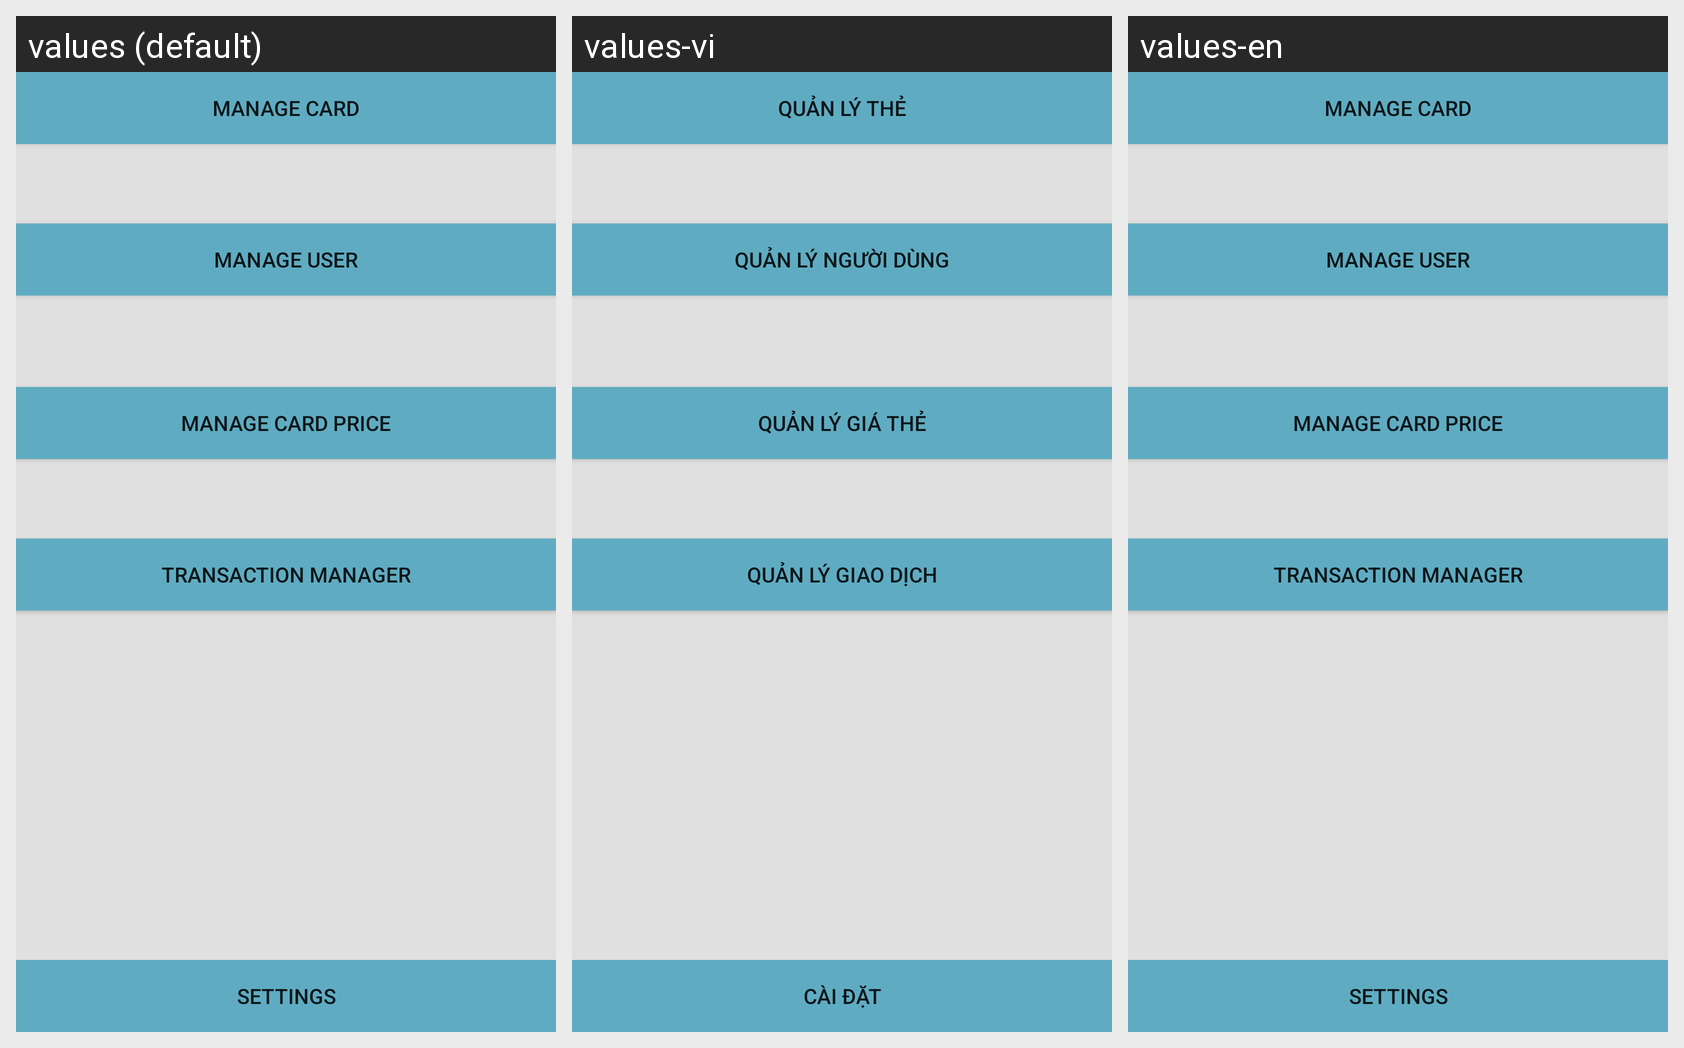

Translations of the strings shown on this Android screen, per locale in the grid:
Android screen res/layout/activity_admin_area.xml rendered under 3 locales, left to right: values (default), values-vi, values-en. Device: Nexus 5 (rendered at 1080×1920; each locale shown at half size, 540×960, under a caption strip naming it); theme AppTheme.
Strings drawn on this screen, with the default value and each locale's value (text and hints the layout hard-codes, and strings that could not be matched under every locale, appear in the picture but are not listed):

ManageCard
  values: Manage Card
  values-vi: Quản lý thẻ
  values-en: Manage Card

ManageUser
  values: Manage User
  values-vi: Quản lý người dùng
  values-en: Manage User

ManageCardPrice
  values: Manage Card Price
  values-vi: Quản lý giá thẻ
  values-en: Manage Card Price

TransactionManager
  values: Transaction Manager
  values-vi: Quản lý giao dịch
  values-en: Transaction Manager

Settings
  values: Settings
  values-vi: Cài đặt
  values-en: Settings
